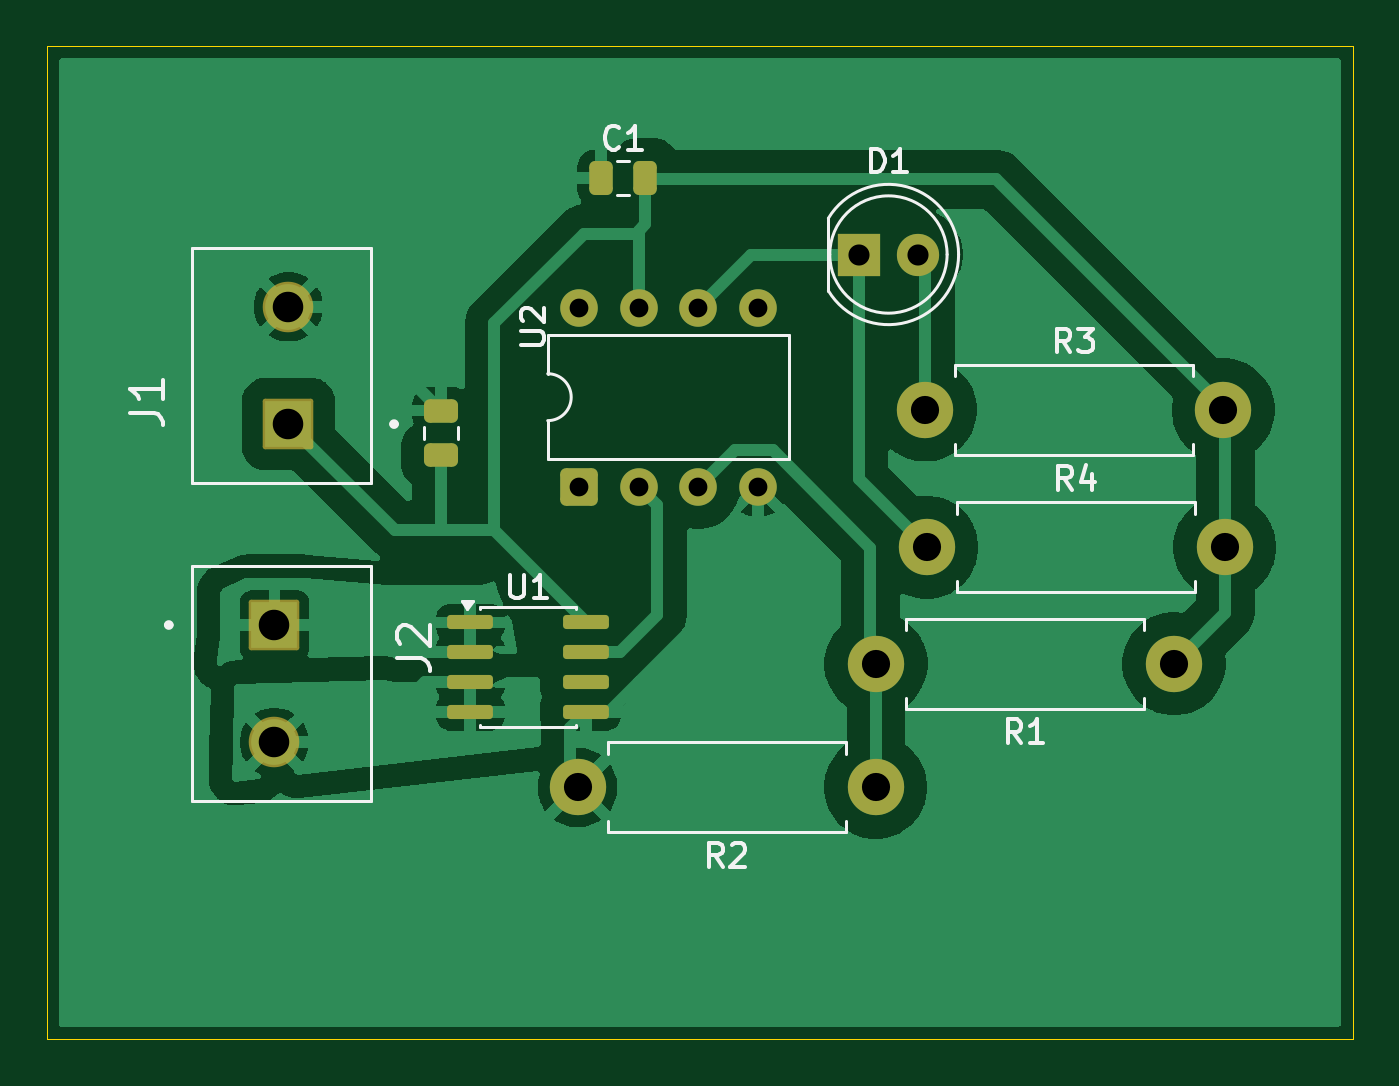
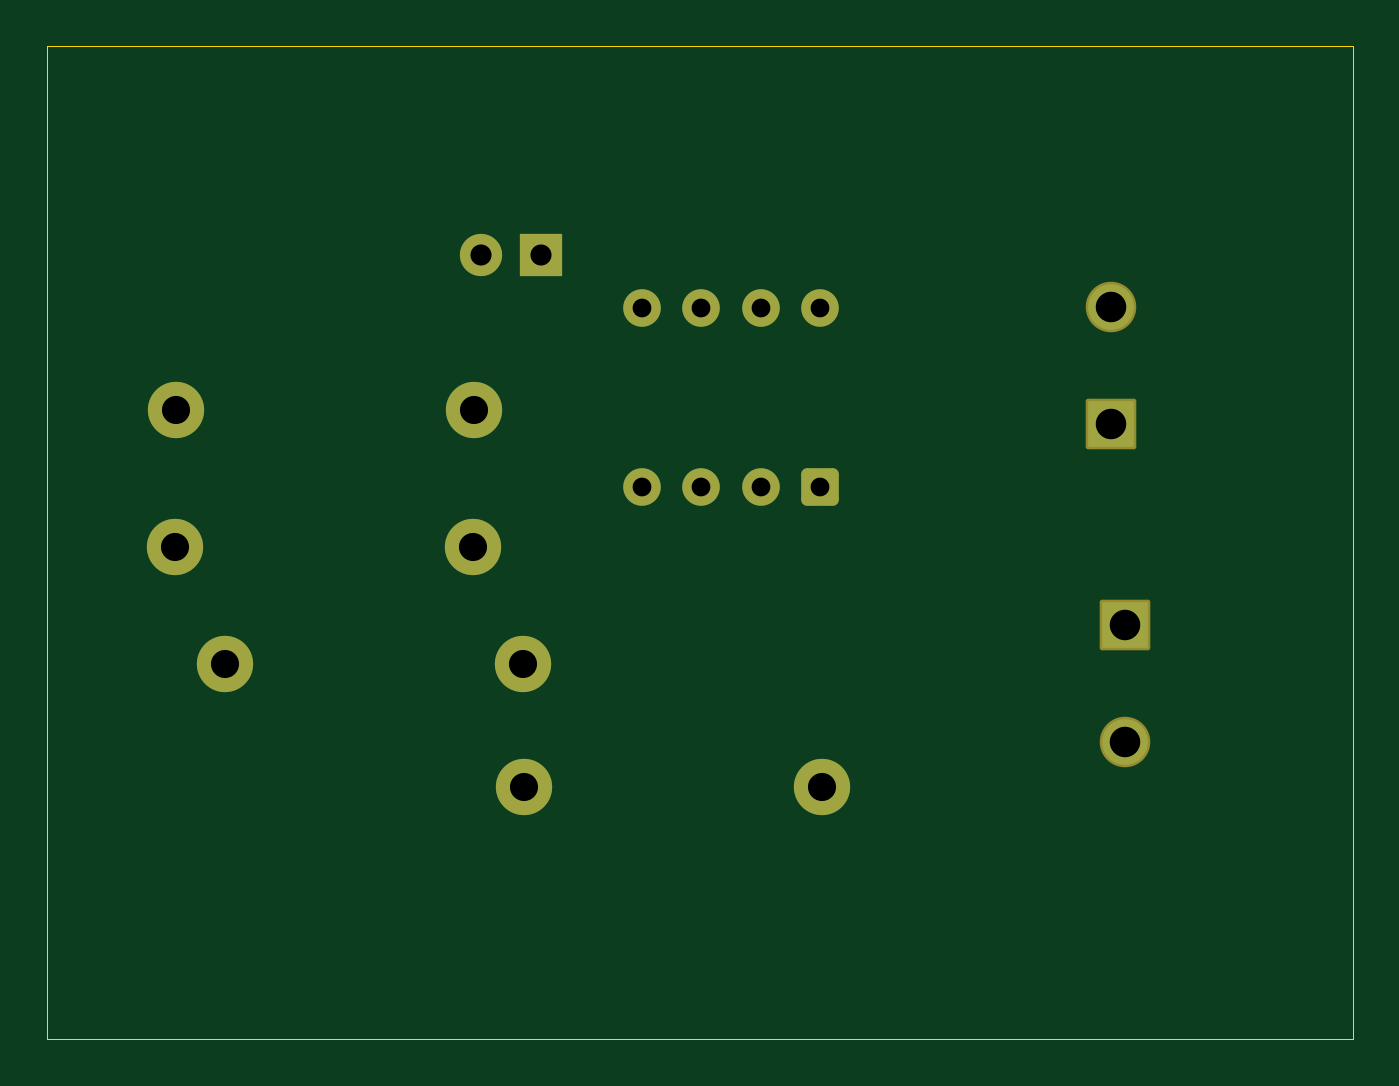
Circuit board: 11 layer files. Board 55.6 x 42.3 mm.
- bottom_copper: onboad-B_Cu.gbl (2945 bytes)
- bottom_mask: onboad-B_Mask.gbs (2159 bytes)
- paste: onboad-B_Paste.gbp (451 bytes)
- bottom_silk: onboad-B_Silkscreen.gbo (452 bytes)
- outline: onboad-Edge_Cuts.gm1 (605 bytes)
- top_copper: onboad-F_Cu.gtl (65384 bytes)
- top_mask: onboad-F_Mask.gts (2834 bytes)
- paste: onboad-F_Paste.gtp (1671 bytes)
- top_silk: onboad-F_Silkscreen.gto (12445 bytes)
- drill: onboad-NPTH.drl (264 bytes)
- drill: onboad-PTH.drl (815 bytes)

=== bottom_copper: onboad-B_Cu.gbl (2945 bytes, source withheld) ===
=== bottom_mask: onboad-B_Mask.gbs (2159 bytes, source withheld) ===
=== paste: onboad-B_Paste.gbp ===
%TF.GenerationSoftware,KiCad,Pcbnew,10.0.6*%
%TF.CreationDate,2026-09-12T11:55:15-04:00*%
%TF.ProjectId,onboad,6f6e626f-6164-42e6-9b69-6361645f7063,rev?*%
%TF.SameCoordinates,Original*%
%TF.FileFunction,Paste,Bot*%
%TF.FilePolarity,Positive*%
%FSLAX46Y46*%
G04 Gerber Fmt 4.6, Leading zero omitted, Abs format (unit mm)*
G04 Created by KiCad (PCBNEW 10.0.6) date 2026-09-12 11:55:15*
%MOMM*%
%LPD*%
G01*
G04 APERTURE LIST*
G04 APERTURE END LIST*
M02*

=== bottom_silk: onboad-B_Silkscreen.gbo ===
%TF.GenerationSoftware,KiCad,Pcbnew,10.0.6*%
%TF.CreationDate,2026-09-12T11:55:15-04:00*%
%TF.ProjectId,onboad,6f6e626f-6164-42e6-9b69-6361645f7063,rev?*%
%TF.SameCoordinates,Original*%
%TF.FileFunction,Legend,Bot*%
%TF.FilePolarity,Positive*%
%FSLAX46Y46*%
G04 Gerber Fmt 4.6, Leading zero omitted, Abs format (unit mm)*
G04 Created by KiCad (PCBNEW 10.0.6) date 2026-09-12 11:55:15*
%MOMM*%
%LPD*%
G01*
G04 APERTURE LIST*
G04 APERTURE END LIST*
M02*

=== outline: onboad-Edge_Cuts.gm1 ===
%TF.GenerationSoftware,KiCad,Pcbnew,10.0.6*%
%TF.CreationDate,2026-09-12T11:55:16-04:00*%
%TF.ProjectId,onboad,6f6e626f-6164-42e6-9b69-6361645f7063,rev?*%
%TF.SameCoordinates,Original*%
%TF.FileFunction,Profile,NP*%
%FSLAX46Y46*%
G04 Gerber Fmt 4.6, Leading zero omitted, Abs format (unit mm)*
G04 Created by KiCad (PCBNEW 10.0.6) date 2026-09-12 11:55:16*
%MOMM*%
%LPD*%
G01*
G04 APERTURE LIST*
%TA.AperFunction,Profile*%
%ADD10C,0.050000*%
%TD*%
G04 APERTURE END LIST*
D10*
X80200000Y-69730000D02*
X135850000Y-69730000D01*
X135850000Y-112040000D01*
X80200000Y-112040000D01*
X80200000Y-69730000D01*
M02*

=== top_copper: onboad-F_Cu.gtl (65384 bytes, source omitted) ===
=== top_mask: onboad-F_Mask.gts (2834 bytes, source withheld) ===
=== paste: onboad-F_Paste.gtp (1671 bytes, source withheld) ===
=== top_silk: onboad-F_Silkscreen.gto (12445 bytes, source omitted) ===
=== drill: onboad-NPTH.drl ===
M48
; DRILL file KiCad 10.0.6 date 2026-09-12T11:53:07
; FORMAT={-:-/ absolute / metric / decimal}
; #@! TF.CreationDate,2026-09-12T11:53:07-04:00
; #@! TF.GenerationSoftware,Kicad,Pcbnew,10.0.6
; #@! TF.FileFunction,NonPlated,1,2,NPTH
FMAT,2
METRIC
%
G90
G05
M30

=== drill: onboad-PTH.drl ===
M48
; DRILL file KiCad 10.0.6 date 2026-09-12T11:53:07
; FORMAT={-:-/ absolute / metric / decimal}
; #@! TF.CreationDate,2026-09-12T11:53:07-04:00
; #@! TF.GenerationSoftware,Kicad,Pcbnew,10.0.6
; #@! TF.FileFunction,Plated,1,2,PTH
FMAT,2
METRIC
; #@! TA.AperFunction,Plated,PTH,ComponentDrill
T1C0.800
; #@! TA.AperFunction,Plated,PTH,ComponentDrill
T2C0.900
; #@! TA.AperFunction,Plated,PTH,ComponentDrill
T3C1.200
; #@! TA.AperFunction,Plated,PTH,ComponentDrill
T4C1.300
%
G90
G05
T1
X102.88Y-80.88
X102.88Y-88.5
X105.42Y-80.88
X105.42Y-88.5
X107.96Y-80.88
X107.96Y-88.5
X110.5Y-80.88
X110.5Y-88.5
T2
X114.8Y-78.61
X117.34Y-78.61
T3
X102.82Y-101.32
X115.52Y-101.32
X115.54Y-96.05
X117.64Y-85.23
X117.7Y-91.09
X128.24Y-96.05
X130.34Y-85.23
X130.4Y-91.09
T4
X89.9Y-94.4
X89.9Y-99.4
X90.5Y-80.837
X90.5Y-85.837
M30
